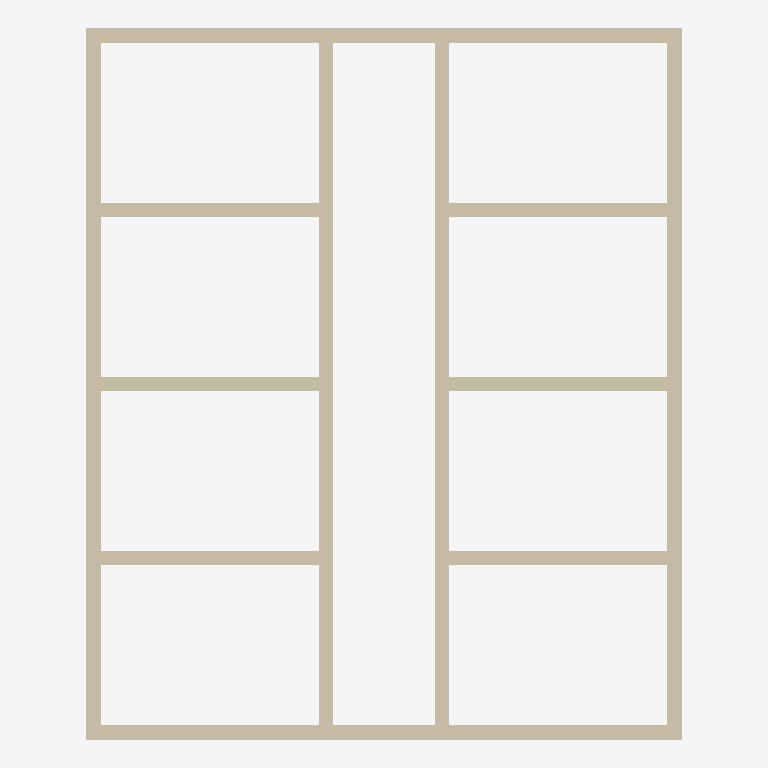
Plan cut of the same IFC building model at storey '1. Story' (level 3.00 m, cut at 4.40 m), seen from above with north up, elements coloured by IFC class: 12 walls (beige). Cut surfaces are drawn darker.
Extent 10.2 m × 12.2 m × 2.8 m (x, y, z). Storeys (3): Ground Floor at 0.00 m; 1. Story at 3.00 m; 2. Story at 6.00 m. Elements (20): 12 IfcWallStandardCase, 8 IfcDoor.

HEADER;
FILE_DESCRIPTION(('ViewDefinition [CoordinationView_V2.0]','Option [Drawing Scale: [number]]','Option [Global Unique Identifiers (GUID): Keep existing]','Option [Elements to export: Entire project]','Option [Partial Structure Display: Entire Model]','Option [IFC Domain: All]','Option [Structural Function: All Elements]','Option [Convert Grid elements: On]','[21 more]'),'2;1');
FILE_NAME('09_d_pass.ifc','2017-03-14T14:50:17',(''),(''),'The EXPRESS Data Manager Version 5.02.0100.09 : 26 Sep 2013','IFC file generated by GRAPHISOFT ARCHICAD-64 20.0.0 INT FULL Windows version (IFC2x3 add-on version: 3012 INT FULL).','');
FILE_SCHEMA(('IFC2X3'));
ENDSEC;
DATA;
#45=IFCPROJECT('344O7vICcwH8qAEnwJDjSU',#12,'Project',$,$,$,$,(#42),#29);
#62=IFCSITE('20FpTZCqJy2vhVJYtjuIce',#12,'Site',$,$,#59,$,$,.ELEMENT.,$,$,$,$,$);
#83=IFCBUILDING('00tMo7QcxqWdIGvc4sMN2A',#12,'Building',$,$,#81,$,$,.ELEMENT.,$,$,$);
#98=IFCBUILDINGSTOREY('1oZ0wPs_PE8ANCPg3bIs4j',#12,'Ground Floor',$,$,#96,$,$,.ELEMENT.,0.0);
#5954=IFCBUILDINGSTOREY('2F0V3QPDDFMRTpJqxqPeZR',#12,'1. Story',$,$,#5953,$,$,.ELEMENT.,3000.0);
#5965=IFCBUILDINGSTOREY('3y21AUC9X4yAqzLGUny16E',#12,'2. Story',$,$,#5964,$,$,.ELEMENT.,6000.0);
#4239=IFCWALLSTANDARDCASE('3jPcs$FZLBbBZXJ3MC8Szh',#12,'SW - 032',$,$,#4201,#4235,'ED666DBF-3E35-4B94-B8E1-4C358C21CF6B');
#4339=IFCWALLSTANDARDCASE('3iAdJRJRL0893zqUT2P1ex',#12,'SW - 034',$,$,#4301,#4335,'EC2A74DB-4DB5-4020-90FD-D1E742641A3B');
#296=IFCWALLSTANDARDCASE('2yEF5uSvX1BPysXMQ2NzaY',#12,'SW - 035',$,$,#258,#292,'BC38F178-7398-412D-9F36-8566825FD922');
#2269=IFCWALLSTANDARDCASE('0FrOo$no1Evvuac_YO9sW1',#12,'SW - 036',$,$,#2231,#2265,'0FD58CBF-C720-4EE7-9E24-9BE898276801');
#163=IFCWALLSTANDARDCASE('3tEhotDWrFyxU0BVKwWKAr',#12,'SW - 031',$,$,#111,#157,'F73ABCB7-360D-4FF3-B780-2DF53A8142B5');
#2180=IFCWALLSTANDARDCASE('3d6cXRPe12tBwSnLyd9OH1',#12,'SW - 033',$,$,#2142,#2176,'E71A685B-6680-42DC-BE9C-C55F27258441');
#2010=IFCWALLSTANDARDCASE('24bIZW6xz9CRSUMi1BVkJ3',#12,'SW - 041',$,$,#1972,#2006,'849528E0-1BBF-4931-B71E-5AC04B7EE4C3');
#2095=IFCWALLSTANDARDCASE('2oigrPHDj1_wWP2uh1FULd',#12,'SW - 042',$,$,#2057,#2091,'B2B2AD59-44DB-41FB-A819-0B8AC13DE567');
#3971=IFCWALLSTANDARDCASE('2tsr8BwKHASRPE1ZXtF8_R',#12,'SW - 039',$,$,#3933,#3967,'B7DB520B-E944-4A71-B64E-0638773C8F9B');
#4061=IFCWALLSTANDARDCASE('218a7C3015Gf7C6JuqoyAe',#12,'SW - 038',$,$,#4023,#4057,'812241CC-0C00-4542-91CC-193E34CBC2A8');
#4150=IFCWALLSTANDARDCASE('2q7yfdHVX5ehkIfGrWMDkp',#12,'SW - 037',$,$,#4112,#4146,'B41FCA67-45F8-45A2-BB92-A50D6058DBB3');
#4440=IFCWALLSTANDARDCASE('1yKYoZToHEDuz0EiM6bX9L',#12,'SW - 040',$,$,#4402,#4436,'7C522CA3-7724-4E37-8F40-3AC586961255');
ENDSEC;